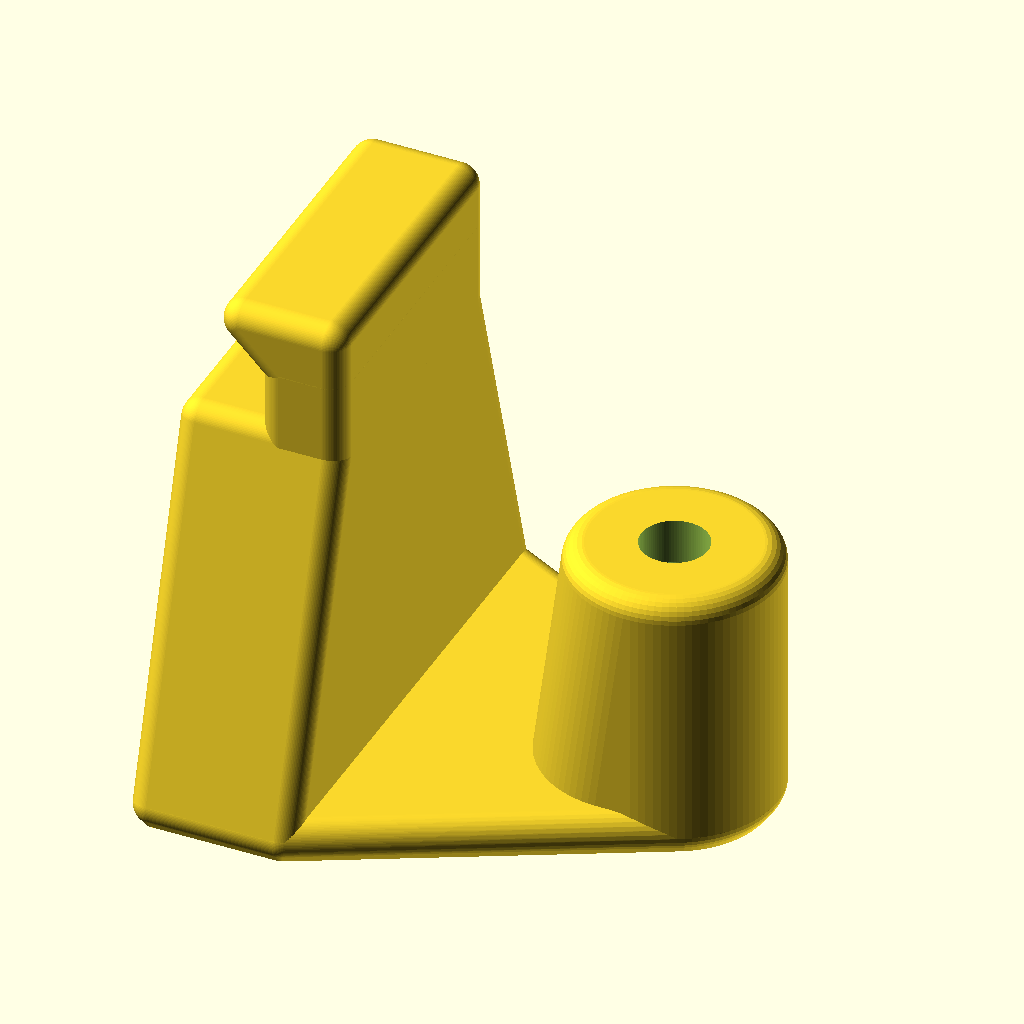
Cell 1: the model at its default parameters.
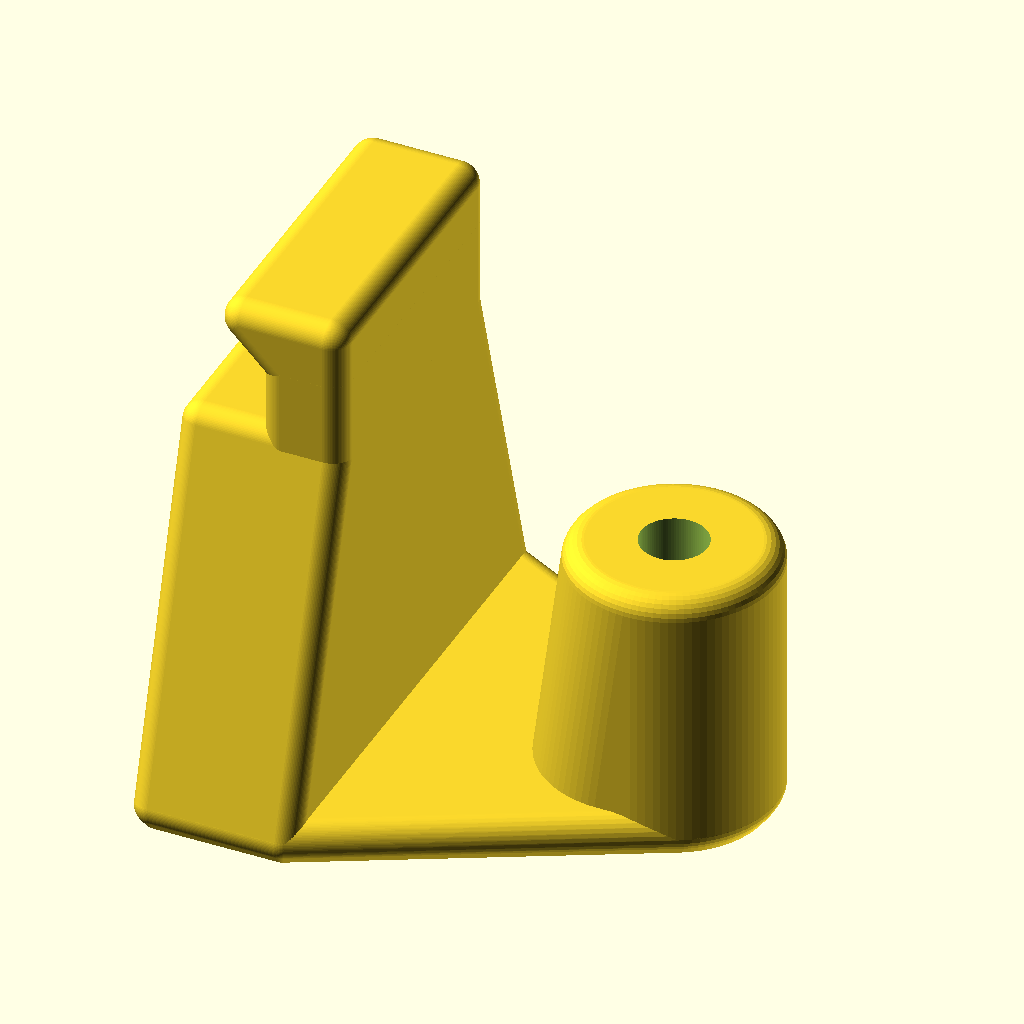
Cell 2: ztolerance = 0.5 (everything else at default).
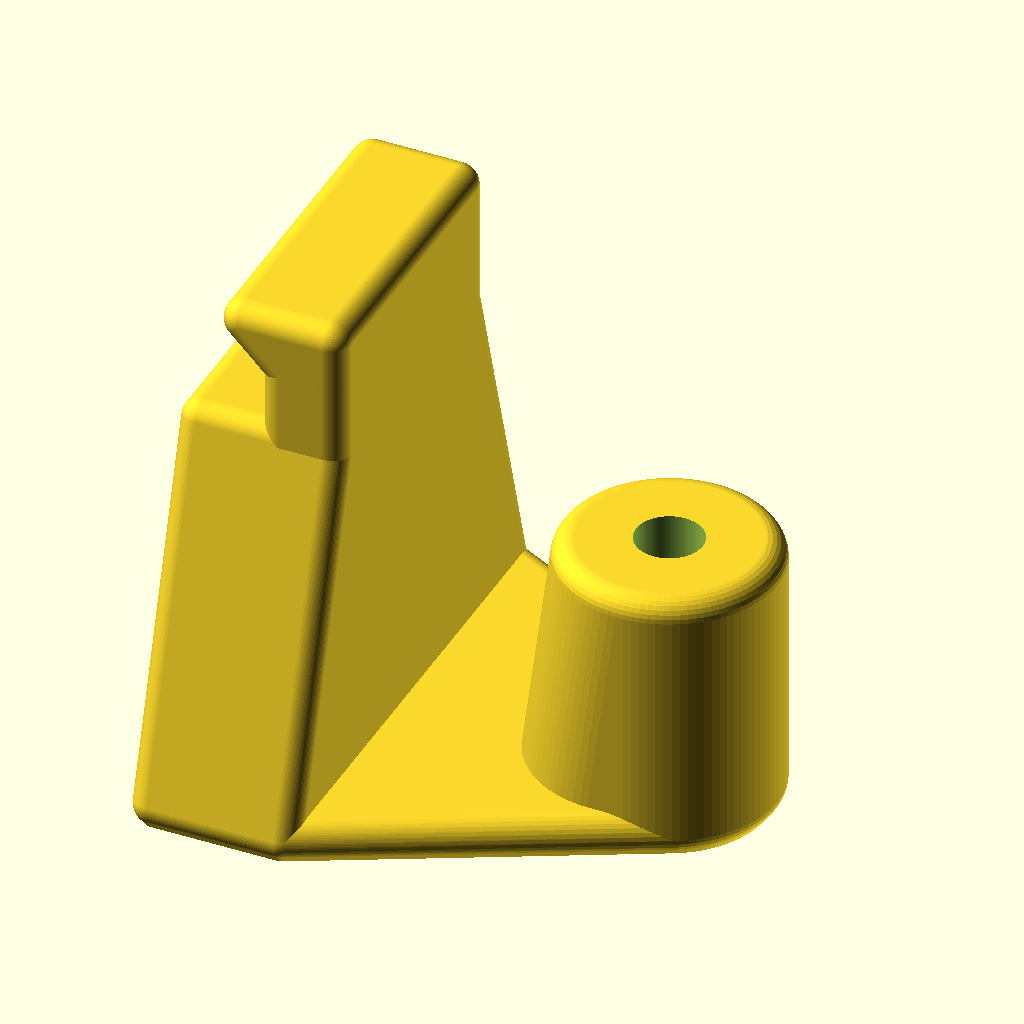
Cell 3 — dtolerance set to 1, the other parameters unchanged.
All cells are drawn from the same view direction (rotation 55°, 0°, 25°, orthographic, colour scheme Cornfield), but the view is re-fitted for each cell, so position and scale can differ between cells as well as the parameter.
Source of the model, 3d-models/pcsupports.scad:
// Copyright 2026 Heikki Suonsivu
// Licensed under Creative Commons CC-BY-NC-SA, see https://creativecommons.org/licenses/by-nc-sa/4.0/
// For commercial licensing, please contact directly, hsu-3d@suonsivu.net, +358 40 551 9679

include <hsu.scad>

print=8;//8;
debug=0;

xtolerance=0.25;
ytolerance=0.25;
ztolerance=0.25;
dtolerance=0.5;

// These need to be checked for motherboard in question.
mbtop=14;//8.5; // Measured from motherboard pcb top to bottom plate
mbthickness=1.65;
mbh=mbtop-mbthickness;

screwholed=3.2; // Slightly below 3.4 measured from outside
topoutd=7/cos(180/6);
bottomoutw=7;
bottomoutd=7/cos(180/6);
bottomouthighd=25/cos(180/4);
handlel=25; // Bar protruding out
handlew=bottomoutw;
wall=2;
cornerd=2;
screwtolppad=3;
screwtolppah=2;
mbsupportw=15;
mbsupporthighw=15+10;
ruuvitolppah=mbh;//10;
ruuvitornih=mbh;//10;
ruuvitolppakorkeah=22;

mbtowerd=5.4;
mbtowerh=10;//mbh;//6.15;
mbtowerattachd=mbtowerd+wall*2+dtolerance;
mbtowerattachh=mbtowerh+ztolerance;

barl=21.5-mbtowerattachd/2;
towerx=barl;

module mbtowerextend(h=mbh) {
  w=h>mbh?mbsupporthighw:mbsupportw;
  extracuth=(mbtowerd+dtolerance-screwholed)/3;

  intersection() {
    //if (debug) translate([-100,-100,0]) cube([200,100,200]);
    if (debug) translate([towerx,0,0]) rotate([0,0,0]) translate([-100,-100,0]) cube([200,100,200]);
    union() {
      difference() {
	union() {
	  hull() {
	    translate([-topoutd/2,-mbsupportw/2,0]) roundedbox(topoutd,mbsupportw,h,cornerd,1);
	    translate([-topoutd/2,-w/2,0]) roundedbox(topoutd,w,wall,cornerd,1);
	  }
	  hull() {
	    translate([-wall,-mbsupportw/2,h+mbthickness+ztolerance+wall]) roundedbox(topoutd/2+wall,mbsupportw,cornerd,cornerd,1);
	    translate([0,-mbsupportw/2,h+mbthickness+ztolerance]) roundedbox(topoutd/2,mbsupportw,wall,cornerd,1);
	  }
	  translate([0,-mbsupportw/2,0]) roundedbox(topoutd/2,mbsupportw,h+mbthickness+ztolerance+wall,cornerd,1);
	  hull() {
	    translate([towerx,0,0]) roundedcylinder(mbtowerattachd,mbtowerh+ztolerance+wall+0.2+extracuth,cornerd,1,90);
	    translate([towerx-1.5,0,0]) roundedcylinder(mbtowerattachd,cornerd,cornerd,1,90);
	  }
      
	  hull() {
	    roundedcylinder(topoutd,max(wall,h/3),cornerd,1,6);
	    roundedcylinder(bottomoutd,wall,cornerd,1,6);
	  }
	  hull() {
	    translate([-topoutd/2,-w/2,0]) roundedbox(topoutd,w,wall,cornerd,1);
	    translate([towerx,0,0]) roundedcylinder(mbtowerattachd,wall,cornerd,1,90);
	    translate([0,-handlew/2,0]) roundedbox(barl,handlew,wall,cornerd,1);
	  }
	}

	hull() {
	  translate([towerx-1.5,0,-0.01]) cylinder(d=mbtowerd+dtolerance,h=0.1+0.01,$fn=90);
	  translate([towerx,0,-0.01]) cylinder(d=mbtowerd+dtolerance,h=mbtowerattachh+0.01,$fn=90);
	}
	translate([towerx,0,-0.01]) cylinder(d=screwholed,h=mbtowerattachh+wall*2+0.02,$fn=90);

	translate([towerx,0,0]) for (a=[0,90]) rotate([0,0,a]) {
	    intersection() {
	      translate([0,0,-0.01]) cylinder(d=mbtowerd+dtolerance,h=mbtowerattachh+(mbtowerd+dtolerance-screwholed)/2+0.01,$fn=90);
	      translate([-screwholed/2,-(mbtowerd+dtolerance)/2,-0.01]) cube([screwholed,mbtowerd+dtolerance,mbtowerattachh+0.01+(a==0?0:0.2)]);
	    }
	  }

	translate([towerx,0,0]) {
	  hull() {
	    translate([-screwholed/2,-screwholed/2,-0.01]) cube([screwholed,screwholed,mbtowerattachh+0.01+0.2]);
	    translate([0,0,-0.01]) cylinder(d=screwholed,h=mbtowerattachh+extracuth+0.01,$fn=90);
	  }
	}
      }
    }
  }
}

module mbtowerextendscrew() {
  difference() {
    union() {
      translate([-topoutd/2,-mbsupportw/2,0]) roundedbox(topoutd,mbsupportw,mbh,cornerd,1);
      hull() {
	translate([-wall,-mbsupportw/2,mbh+mbthickness+ztolerance+wall]) roundedbox(topoutd/2+wall,mbsupportw,cornerd,cornerd,1);
	translate([0,-mbsupportw/2,mbh+mbthickness+ztolerance]) roundedbox(topoutd/2,mbsupportw,wall,cornerd,1);
      }
      translate([0,-mbsupportw/2,0]) roundedbox(topoutd/2,mbsupportw,mbh+mbthickness+ztolerance+wall,cornerd,1);
      hull() {
	translate([towerx,0,0]) roundedcylinder(mbtowerattachd,mbh,cornerd,1,90);
	translate([towerx-1.5,0,0]) roundedcylinder(mbtowerattachd,cornerd,cornerd,1,90);
      }
      
      hull() {
	roundedcylinder(topoutd,max(wall,mbh/3),cornerd,1,6);
	roundedcylinder(bottomoutd,wall,cornerd,1,6);
      }
      hull() {
	translate([-topoutd/2,-mbsupportw/2,0]) roundedbox(topoutd,mbsupportw,wall,cornerd,1);
	translate([towerx,0,0]) roundedcylinder(mbtowerattachd,wall,cornerd,1,90);
	translate([0,-handlew/2,0]) roundedbox(barl,handlew,wall,cornerd,1);
      }
    }

    translate([towerx,0,-0.01]) cylinder(d=screwholed+dtolerance,h=mbtowerattachh+wall*2+0.02,$fn=90);
  }
}

module ruuvitorni() {
  difference() {
    union() {
      roundedcylinder(topoutd,ruuvitornih,cornerd,1,6);
      hull() {
	roundedcylinder(topoutd,max(wall,ruuvitornih/3),cornerd,1,6);
	roundedcylinder(bottomoutd,wall,cornerd,1,6);
      }
      hull() {
	roundedcylinder(bottomoutd,wall,cornerd,1,6);
	translate([0,-handlew/2,0]) roundedbox(handlel,handlew,wall,cornerd,1);
      }
    }

    translate([0,0,-0.01]) cylinder(d=screwholed,h=ruuvitornih+0.02,$fn=90);
  }
}

module ruuvitolppa() {
  difference() {
    union() {
      roundedcylinder(topoutd,ruuvitolppah,cornerd,1,6);
      hull() {
	roundedcylinder(topoutd,max(wall,ruuvitolppah/3),cornerd,1,6);
	roundedcylinder(bottomoutd,wall,cornerd,1,6);
      }
      hull() {
	roundedcylinder(bottomoutd,wall,cornerd,1,6);
	translate([0,-handlew/2,0]) roundedbox(handlel,handlew,wall,cornerd,1);
      }
      translate([0,0,0]) roundedcylinder(screwtolppad,ruuvitolppah+screwtolppah,screwtolppad,0,90);
    }
  }
}

module ruuvitornikorkea() {
  difference() {
    union() {
      roundedcylinder(topoutd,ruuvitolppakorkeah,cornerd,1,6);
      hull() {
	roundedcylinder(topoutd,max(wall,ruuvitolppakorkeah/3),cornerd,1,6);
	rotate([0,0,45]) roundedcylinder(bottomouthighd,wall,cornerd,1,4);
      }
    }

    translate([0,0,-0.01]) cylinder(d=screwholed,h=ruuvitolppakorkeah+0.02,$fn=90);
  }
}

if (print==1 || print==6 || print==7) {
  translate([-handlel-1,0,0]) {
    if (print==7) {
      mbtowerextendscrew();
    } else {
      mbtowerextend();
    }
  }
 }

if (print==2 || print==6 || print==7) {
  translate([-handlel-1,mbsupportw+0.5,0]) mbtowerextendscrew();
 }

if (print==3 || print==6) {
  ruuvitorni();
 }

if (print==4 || print==6) {
  translate([0,bottomoutd+0.5,0]) ruuvitolppa();
 }

if (print==5 || print==6 || print==7) {
  translate([-handlel-bottomouthighd/2-0.5,mbsupportw/2,0]) ruuvitornikorkea();
 }

if (print==6 || print==8) {
  translate([-handlel-1,-mbsupportw/2-mbsupporthighw/2-0.5,0]) {
    mbtowerextend(21-mbthickness);
  }
 }
Customizer parameters (derived from the source; name, type, default, range or options):
print: number, default 8
debug: number, default 0
xtolerance: number, default 0.25
ytolerance: number, default 0.25
ztolerance: number, default 0.25
dtolerance: number, default 0.5
mbtop: number, default 14
mbthickness: number, default 1.65
screwholed: number, default 3.2
bottomoutw: number, default 7
handlel: number, default 25
wall: number, default 2
cornerd: number, default 2
screwtolppad: number, default 3
screwtolppah: number, default 2
mbsupportw: number, default 15
ruuvitolppakorkeah: number, default 22
mbtowerd: number, default 5.4
mbtowerh: number, default 10
